Image classification data set "ARIAC_2023" (KshitijKarnawat/ARIAC_2023 on GitHub). Class labels (4): battery, pump, regulator, sensor.

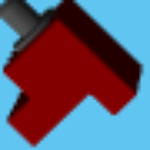
Label: sensor

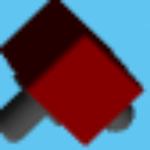
Label: regulator

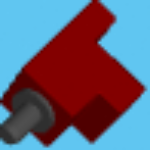
Label: sensor

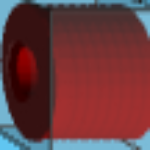
Label: pump

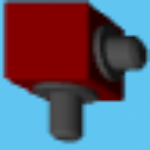
Label: regulator

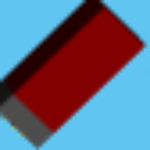
Label: battery
